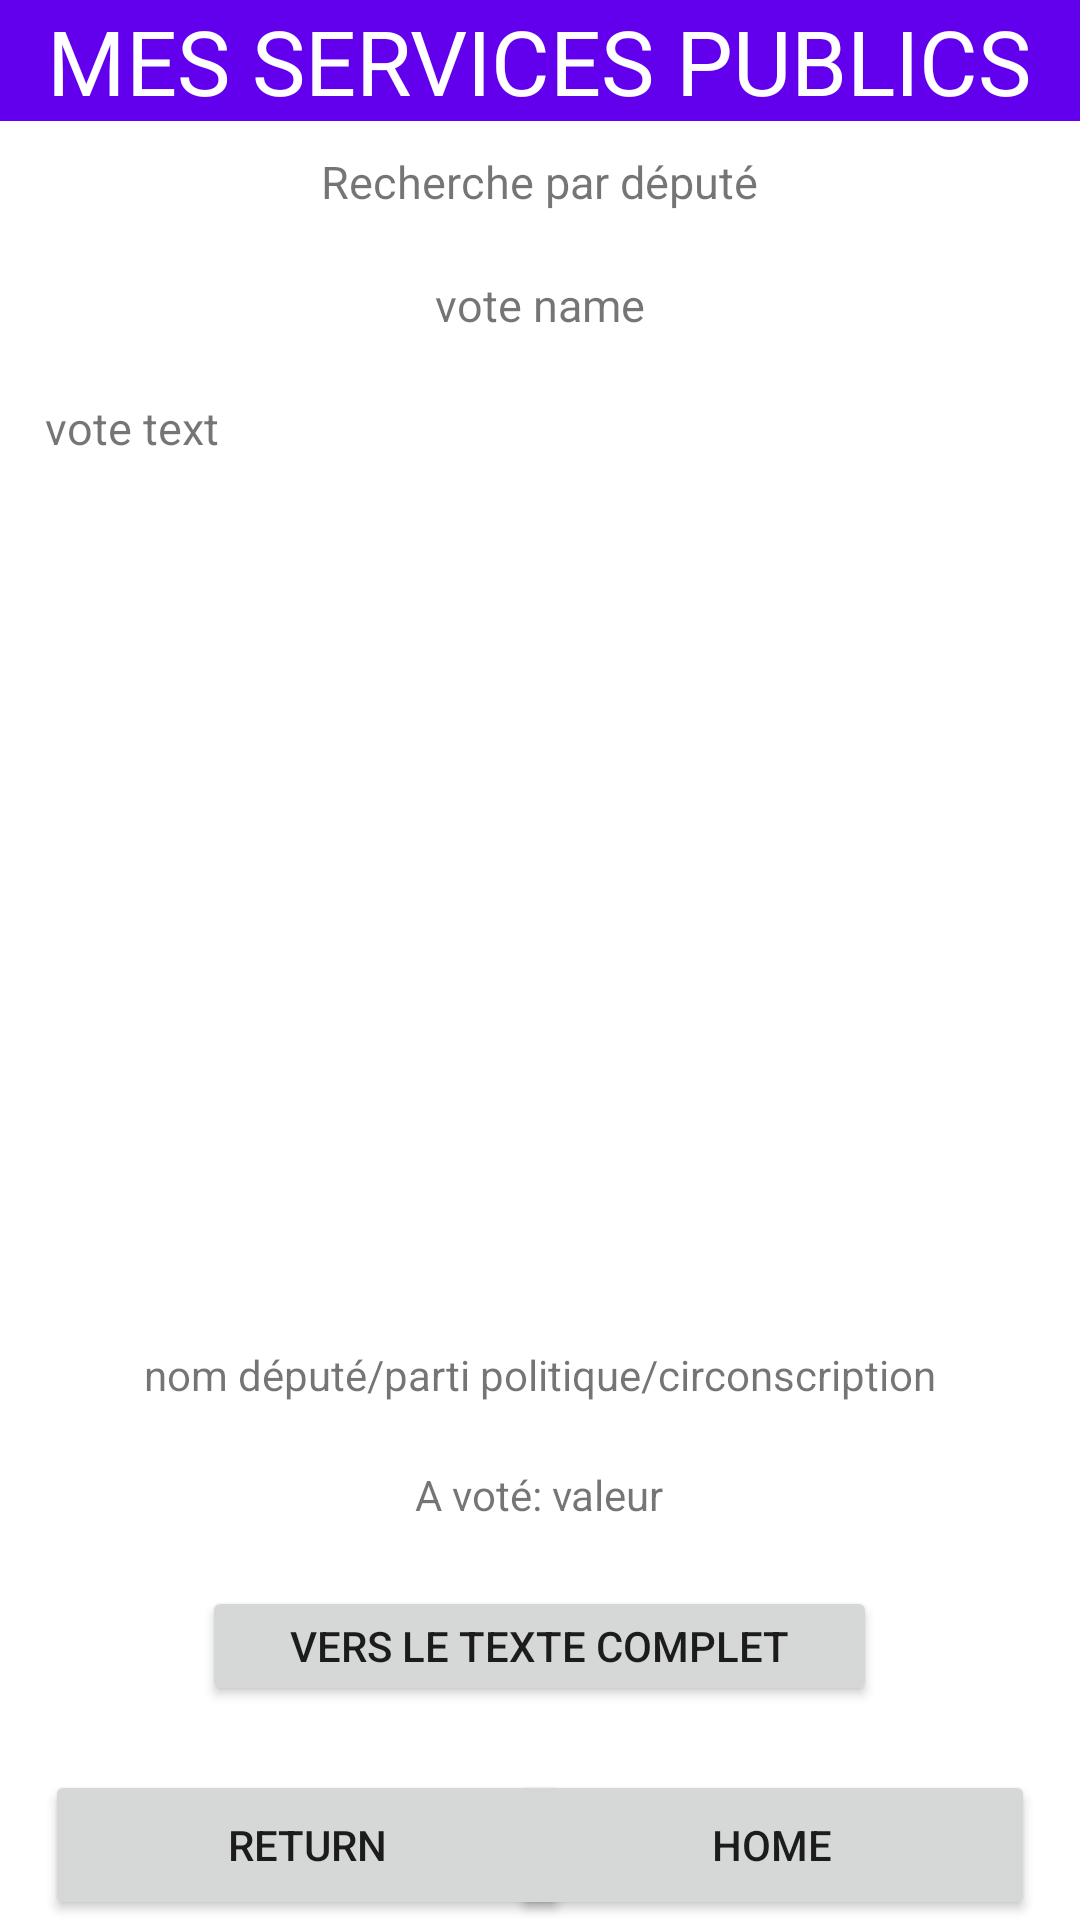

The Android layout XML behind this screen, and the referenced resources:
<!-- AndroidManifest.xml: application theme Theme.ServicesPublics -->
<!-- res/layout/search_by_assemblymember_infovote.xml -->
<?xml version="1.0" encoding="utf-8"?>
<RelativeLayout
    xmlns:android="http://schemas.android.com/apk/res/android"
    android:id="@+id/container"
    android:layout_width="match_parent"
    android:layout_height="match_parent">

    <include layout="@layout/header"/>

    <LinearLayout
        android:id="@+id/content"
        android:layout_width="match_parent"
        android:layout_height="wrap_content"
        android:layout_above="@id/footer"
        android:layout_below="@id/header"
        android:gravity="center_horizontal"
        android:orientation="vertical"
        android:weightSum="20"
        >

        <TextView
            android:id="@+id/searchBy_assemblyMember_Title"
            android:layout_width="wrap_content"
            android:layout_height="0dp"
            android:layout_marginTop="10dp"
            android:text="Recherche par député"
            android:textSize="15sp"
            android:layout_weight="1"/>

        <TextView
            android:id="@+id/vote_name"
            android:layout_width="wrap_content"
            android:layout_height="0dp"
            android:layout_marginTop="20dp"
            android:text="vote name"
            android:textSize="15sp"
            android:layout_weight="1"/>

        <ScrollView
            android:layout_width="match_parent"
            android:layout_height="0dp"
            android:layout_weight="15">
            <TextView
                android:id="@+id/vote_summary"
                android:layout_width="match_parent"
                android:layout_height="match_parent"
                android:layout_marginTop="20dp"
                android:layout_marginRight="15dp"
                android:layout_marginLeft="15dp"
                android:text="vote text"
                android:textSize="15sp"/>
        </ScrollView>

        <TextView
            android:id="@+id/infos_assemblyMember"
            android:layout_width="wrap_content"
            android:layout_height="wrap_content"
            android:layout_marginTop="20dp"
            android:layout_weight="1"
            android:text="nom député/parti politique/circonscription"/>

        <TextView
            android:id="@+id/valeur_vote"
            android:layout_width="wrap_content"
            android:layout_height="wrap_content"
            android:layout_weight="1"
            android:text="A voté: valeur"/>
        <Button
            android:id="@+id/fullText_button"
            android:layout_width="225dp"
            android:layout_height="40dp"
            android:text="Vers le texte complet"/>
    </LinearLayout>

    <include layout="@layout/footer"/>

</RelativeLayout>
<!-- res/layout/header.xml (included above) -->
<?xml version="1.0" encoding="utf-8"?>
<RelativeLayout
    xmlns:android="http://schemas.android.com/apk/res/android"
    android:id="@+id/header"
    android:layout_alignParentTop="true"
    android:layout_width="match_parent"
    android:layout_height="wrap_content"
    android:gravity="center_horizontal"
    android:background="@color/purple_500"
    >
    <TextView
        android:id="@+id/app_title"
        android:layout_width="wrap_content"
        android:layout_height="wrap_content"
        android:text="@string/app_title_header"
        android:textSize="30sp"
        android:textColor="@color/white"/>

</RelativeLayout>
<!-- res/layout/footer.xml (included above) -->
<?xml version="1.0" encoding="utf-8"?>
<RelativeLayout
    xmlns:android="http://schemas.android.com/apk/res/android"
    android:id="@+id/footer"
    android:layout_alignParentBottom="true"
    android:layout_width="match_parent"
    android:layout_height="wrap_content"
    android:gravity="center_horizontal">

    <Button
        android:id="@+id/return_button"
        android:layout_alignParentRight="true"
        android:layout_width="175dp"
        android:layout_height="50dp"
        android:layout_marginRight="15dp"
        android:text="Home"/>

    <Button
        android:id="@+id/home_button"
        android:layout_alignParentLeft="true"
        android:layout_width="175dp"
        android:layout_height="50dp"
        android:layout_marginLeft="15dp"
        android:text="Return"/>

</RelativeLayout>
<!-- resources referenced by this layout -->
<resources>
  <color name="purple_500">#FF6200EE</color>
  <color name="white">#FFFFFFFF</color>
  <string name="app_title_header">MES SERVICES PUBLICS</string>
  <style name="Theme.ServicesPublics" parent="Theme.MaterialComponents.DayNight.DarkActionBar">
          
          <item name="colorPrimary">@color/purple_500</item>
          <item name="colorPrimaryVariant">@color/purple_700</item>
          <item name="colorOnPrimary">@color/white</item>
          
          <item name="colorSecondary">@color/teal_200</item>
          <item name="colorSecondaryVariant">@color/teal_700</item>
          <item name="colorOnSecondary">@color/black</item>
          
          <item name="android:statusBarColor" tools:targetApi="l">?attr/colorPrimaryVariant</item>
          
      </style>
  <color name="purple_700">#FF3700B3</color>
  <color name="teal_200">#FF03DAC5</color>
  <color name="teal_700">#FF018786</color>
  <color name="black">#FF000000</color>
</resources>
